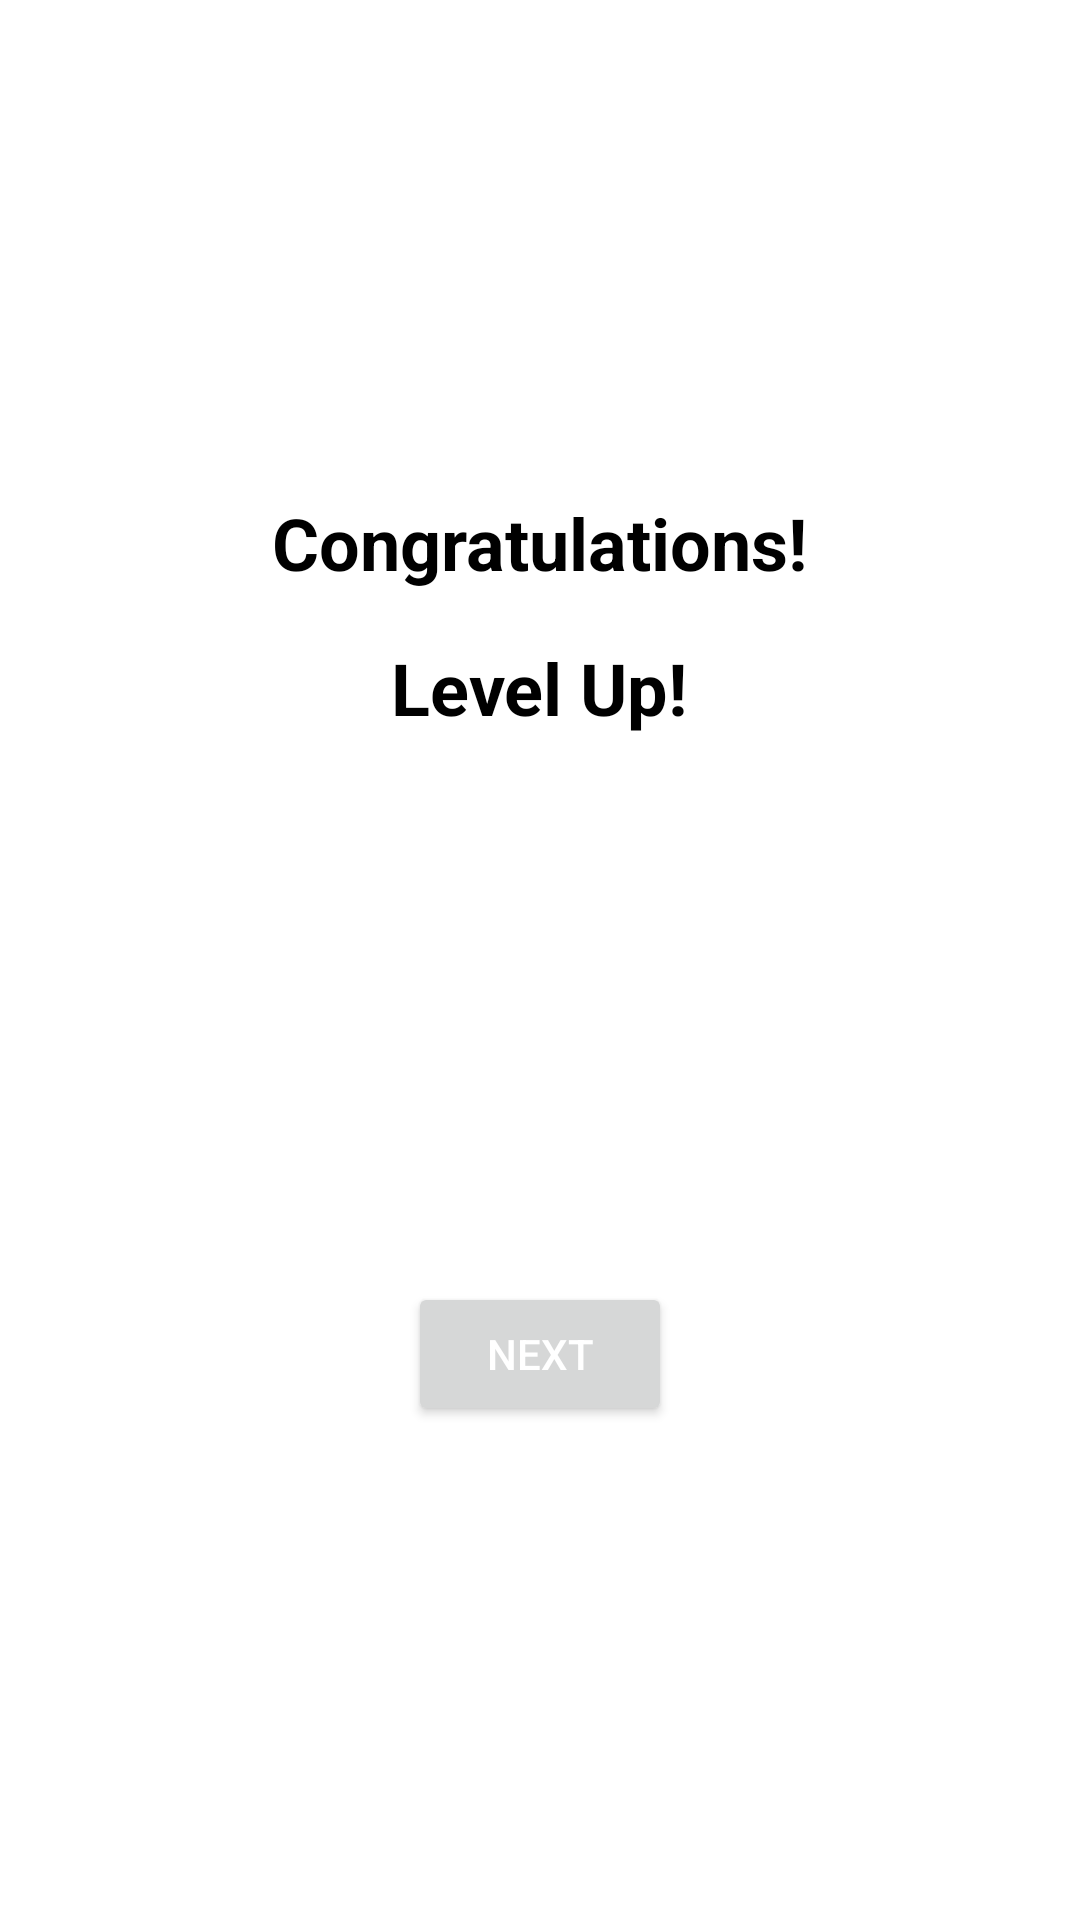

Here is an Android app screen rendered from its layout file. Give the layout XML and the strings, colors and styles it references.
<!-- AndroidManifest.xml: application theme Theme.SAS -->
<!-- res/layout/congrats_dialog.xml -->
<LinearLayout xmlns:android="http://schemas.android.com/apk/res/android"
    android:layout_width="match_parent"
    android:layout_height="wrap_content"
    android:id="@+id/congrats_view"
    android:orientation="vertical"
    android:gravity="center"
    android:background="@android:color/white"
    android:padding="16dp">

    <TextView
        android:layout_width="wrap_content"
        android:layout_height="wrap_content"
        android:text="Congratulations!"
        android:textSize="24sp"
        android:textColor="@android:color/black"
        android:textStyle="bold"
        android:layout_marginBottom="16dp"/>

    <TextView
        android:layout_width="wrap_content"
        android:layout_height="wrap_content"
        android:text="Level Up!"
        android:textSize="24sp"
        android:textColor="@android:color/black"
        android:textStyle="bold"
        android:layout_marginBottom="16dp"/>

    <ImageView
        android:layout_width="150dp"
        android:layout_height="150dp"
        android:src="@drawable/firework"
        android:scaleType="fitCenter"
        android:layout_marginBottom="16dp"/>

    <Button
        android:id="@+id/close_button"
        android:layout_width="wrap_content"
        android:layout_height="wrap_content"
        android:text="Next"
        android:textColor="@android:color/white"

        android:paddingStart="24dp"
        android:paddingEnd="24dp"
        android:paddingTop="8dp"
        android:paddingBottom="8dp"
        android:elevation="4dp"/>

</LinearLayout>
<!-- resources referenced by this layout -->
<resources>
  <style name="Theme.SAS" parent="Theme.MaterialComponents.DayNight.DarkActionBar">
          
          <item name="colorPrimary">@color/purple_500</item>
          <item name="colorPrimaryVariant">@color/purple_700</item>
          <item name="colorOnPrimary">@color/white</item>
          
          <item name="colorSecondary">@color/teal_200</item>
          <item name="colorSecondaryVariant">@color/teal_700</item>
          <item name="colorOnSecondary">@color/black</item>
          
          <item name="android:statusBarColor" tools:targetApi="21">?attr/colorPrimaryVariant</item>
          
      </style>
  <color name="purple_500">#FF6200EE</color>
  <color name="purple_700">#FF3700B3</color>
  <color name="white">#FFFFFFFF</color>
  <color name="teal_200">#FF03DAC5</color>
  <color name="teal_700">#FF018786</color>
  <color name="black">#FF000000</color>
</resources>
